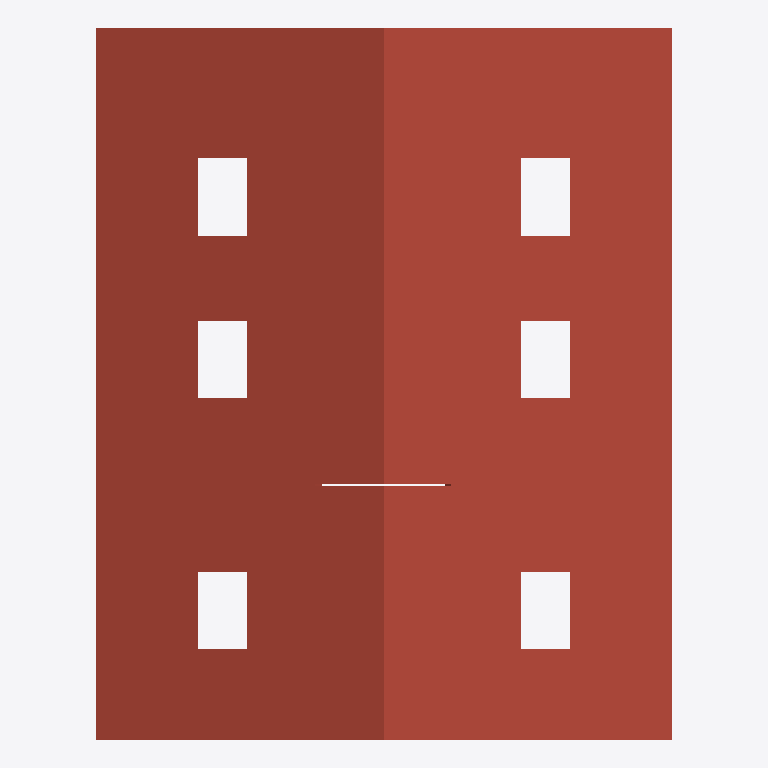
Plan cut of the same IFC building model at storey '151 - Lamellen' (level 11.30 m, cut at 12.70 m), seen from above with north up, elements coloured by IFC class: 3 roofs (red-brown). Cut surfaces are drawn darker.
Extent 17.0 m × 21.0 m × 11.7 m (x, y, z). Storeys (5): 111 - ERDGESCHOSS at 0.00 m; 121 - 1.OBERGESCHOSS at 2.83 m; 131 - DACHGESCHOSS at 5.65 m; 141 - DACH at 8.47 m; 151 - Lamellen at 11.30 m. Elements (146): 54 IfcWallStandardCase, 54 IfcWindow, 15 IfcDoor, 14 IfcStair, 5 IfcSlab, 3 IfcWall, 1 IfcRoof.

HEADER;
FILE_DESCRIPTION(('ViewDefinition [CoordinationView_V2.0]','RevitIdentifiers [VersionGUID: f61c9e61-a7a5-4865-b3bd-4813949da8c7, NumberOfSaves: 22]','CoordinateReference [CoordinateBase: Shared Coordinates]'),'2;1');
FILE_NAME('Project Number','2023-11-16T14:01:13+01:00',(''),(''),'ODA SDAI 24.6','Autodesk Revit 24.2.0.63 (ENU) - IFC 24.2.0.63','');
FILE_SCHEMA(('IFC2X3'));
ENDSEC;
DATA;
#104=IFCPROJECT('2x1YFttxr4OvBiL8xtaqeA',#18,'Project Number',$,$,'Project Name','Project Status',(#99),#96);
#131=IFCSITE('3xMs$kp1n46ejeur8tozco',#18,'Default',$,$,#130,$,$,.ELEMENT.,$,$,$,$,$);
#109=IFCBUILDING('0i8UyhEYT3nv9HLlo1H2X7',#18,'Building Name',$,$,#107,$,'Building Name',.ELEMENT.,$,$,$);
#112=IFCBUILDINGSTOREY('22l0eFEGPFGQIvfblAQtgy',#18,'111 - ERDGESCHOSS',$,'Level:1/4" Head',#111,$,'111 - ERDGESCHOSS',.ELEMENT.,0.0);
#116=IFCBUILDINGSTOREY('0EUDJZQib7pBrTgVHJh_ms',#18,'121 - 1.OBERGESCHOSS',$,'Level:1/4" Head',#115,$,'121 - 1.OBERGESCHOSS',.ELEMENT.,2.8249999999999997);
#120=IFCBUILDINGSTOREY('3dVJnkIQ17IP3GXHJ9oszJ',#18,'131 - DACHGESCHOSS',$,'Level:1/4" Head',#119,$,'131 - DACHGESCHOSS',.ELEMENT.,5.6499999999999995);
#124=IFCBUILDINGSTOREY('20ZEjafxTF0BiLS4brrWGI',#18,'141 - DACH',$,'Level:1/4" Head',#123,$,'141 - DACH',.ELEMENT.,8.475);
#128=IFCBUILDINGSTOREY('2u4Wn4YZr9RAAZQYrVh8Jq',#18,'151 - Lamellen',$,'Level:1/4" Head',#127,$,'151 - Lamellen',.ELEMENT.,11.299999999999999);
#21891=IFCROOF('2H$k1pAiH2T8W2uqWhcDEk',#18,'  155173:155173:1202762',$,'  155173:155173',#21409,#21890,'1202762',.NOTDEFINED.);
#39572=IFCSLAB('0WkY9tfIH3Kggd7PZByU5C',#18,'Basic Roof::1203:1209916',$,'Basic Roof::1203',#39536,#39571,'1209916',.ROOF.);
#39626=IFCSLAB('230Xtkh4T1eRfBwYstysCa',#18,'Basic Roof:Basic Roof:1209924',$,'Basic Roof:Basic Roof',#39593,#39625,'1209924',.ROOF.);
ENDSEC;